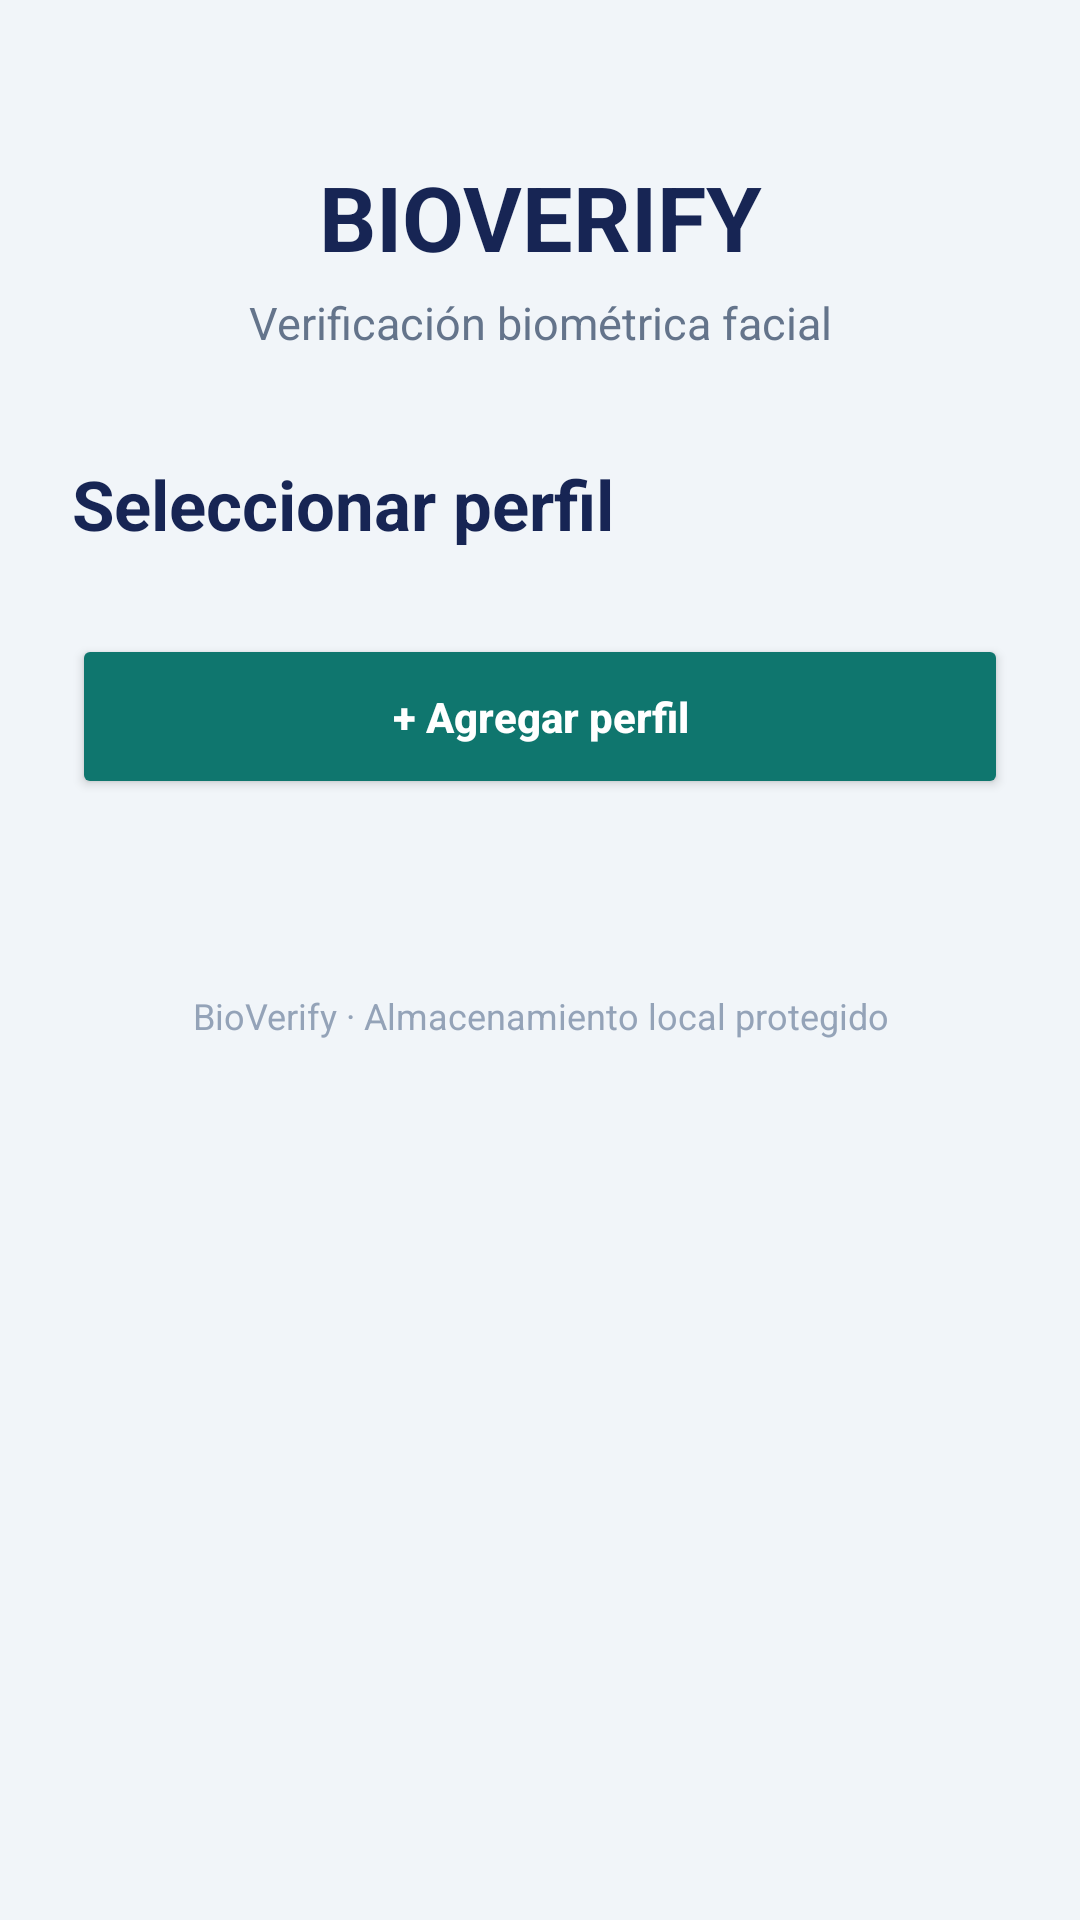

Here is an Android app screen rendered from its layout file. Give the layout XML and the strings, colors and styles it references.
<!-- AndroidManifest.xml: application theme Theme.VerificadorFacialSMR -->
<!-- res/layout/activity_profile_selection.xml -->
<?xml version="1.0" encoding="utf-8"?>
<ScrollView xmlns:android="http://schemas.android.com/apk/res/android"
    android:layout_width="match_parent"
    android:layout_height="match_parent"
    android:background="#F1F5F9"
    android:fillViewport="true">

    <LinearLayout
        android:layout_width="match_parent"
        android:layout_height="wrap_content"
        android:orientation="vertical"
        android:padding="24dp">

        <TextView
            android:layout_width="match_parent"
            android:layout_height="wrap_content"
            android:text="BIOVERIFY"
            android:textSize="30sp"
            android:textStyle="bold"
            android:textColor="#172554"
            android:gravity="center"
            android:layout_marginTop="28dp"/>

        <TextView
            android:layout_width="match_parent"
            android:layout_height="wrap_content"
            android:text="Verificación biométrica facial"
            android:textSize="15sp"
            android:textColor="#64748B"
            android:gravity="center"
            android:layout_marginTop="5dp"
            android:layout_marginBottom="35dp"/>

        <TextView
            android:layout_width="match_parent"
            android:layout_height="wrap_content"
            android:text="Seleccionar perfil"
            android:textSize="23sp"
            android:textStyle="bold"
            android:textColor="#172554"
            android:layout_marginBottom="16dp"/>

        <TextView
            android:id="@+id/tvEmptyProfiles"
            android:layout_width="match_parent"
            android:layout_height="wrap_content"
            android:text="Todavía no hay perfiles registrados.\n\nCrea uno para comenzar a utilizar BioVerify."
            android:textSize="15sp"
            android:textColor="#64748B"
            android:gravity="center"
            android:padding="20dp"
            android:visibility="gone"
            android:layout_marginBottom="15dp"/>

        <LinearLayout
            android:id="@+id/profileContainer"
            android:layout_width="match_parent"
            android:layout_height="wrap_content"
            android:orientation="vertical"/>

        <Button
            android:id="@+id/btnAddProfile"
            android:layout_width="match_parent"
            android:layout_height="wrap_content"
            android:minHeight="55dp"
            android:text="+ Agregar perfil"
            android:textAllCaps="false"
            android:textStyle="bold"
            android:textColor="#FFFFFF"
            android:backgroundTint="#0F766E"
            android:layout_marginTop="12dp"/>

        <TextView
            android:id="@+id/tvSelectionStatus"
            android:layout_width="match_parent"
            android:layout_height="wrap_content"
            android:textColor="#DC2626"
            android:textSize="14sp"
            android:gravity="center"
            android:layout_marginTop="15dp"/>

        <TextView
            android:layout_width="match_parent"
            android:layout_height="wrap_content"
            android:text="BioVerify · Almacenamiento local protegido"
            android:textSize="12sp"
            android:textColor="#94A3B8"
            android:gravity="center"
            android:layout_marginTop="30dp"
            android:layout_marginBottom="15dp"/>

    </LinearLayout>

</ScrollView>
<!-- resources referenced by this layout -->
<resources>
  <style name="Theme.VerificadorFacialSMR" parent="android:Theme.Material.Light.NoActionBar" />
</resources>
